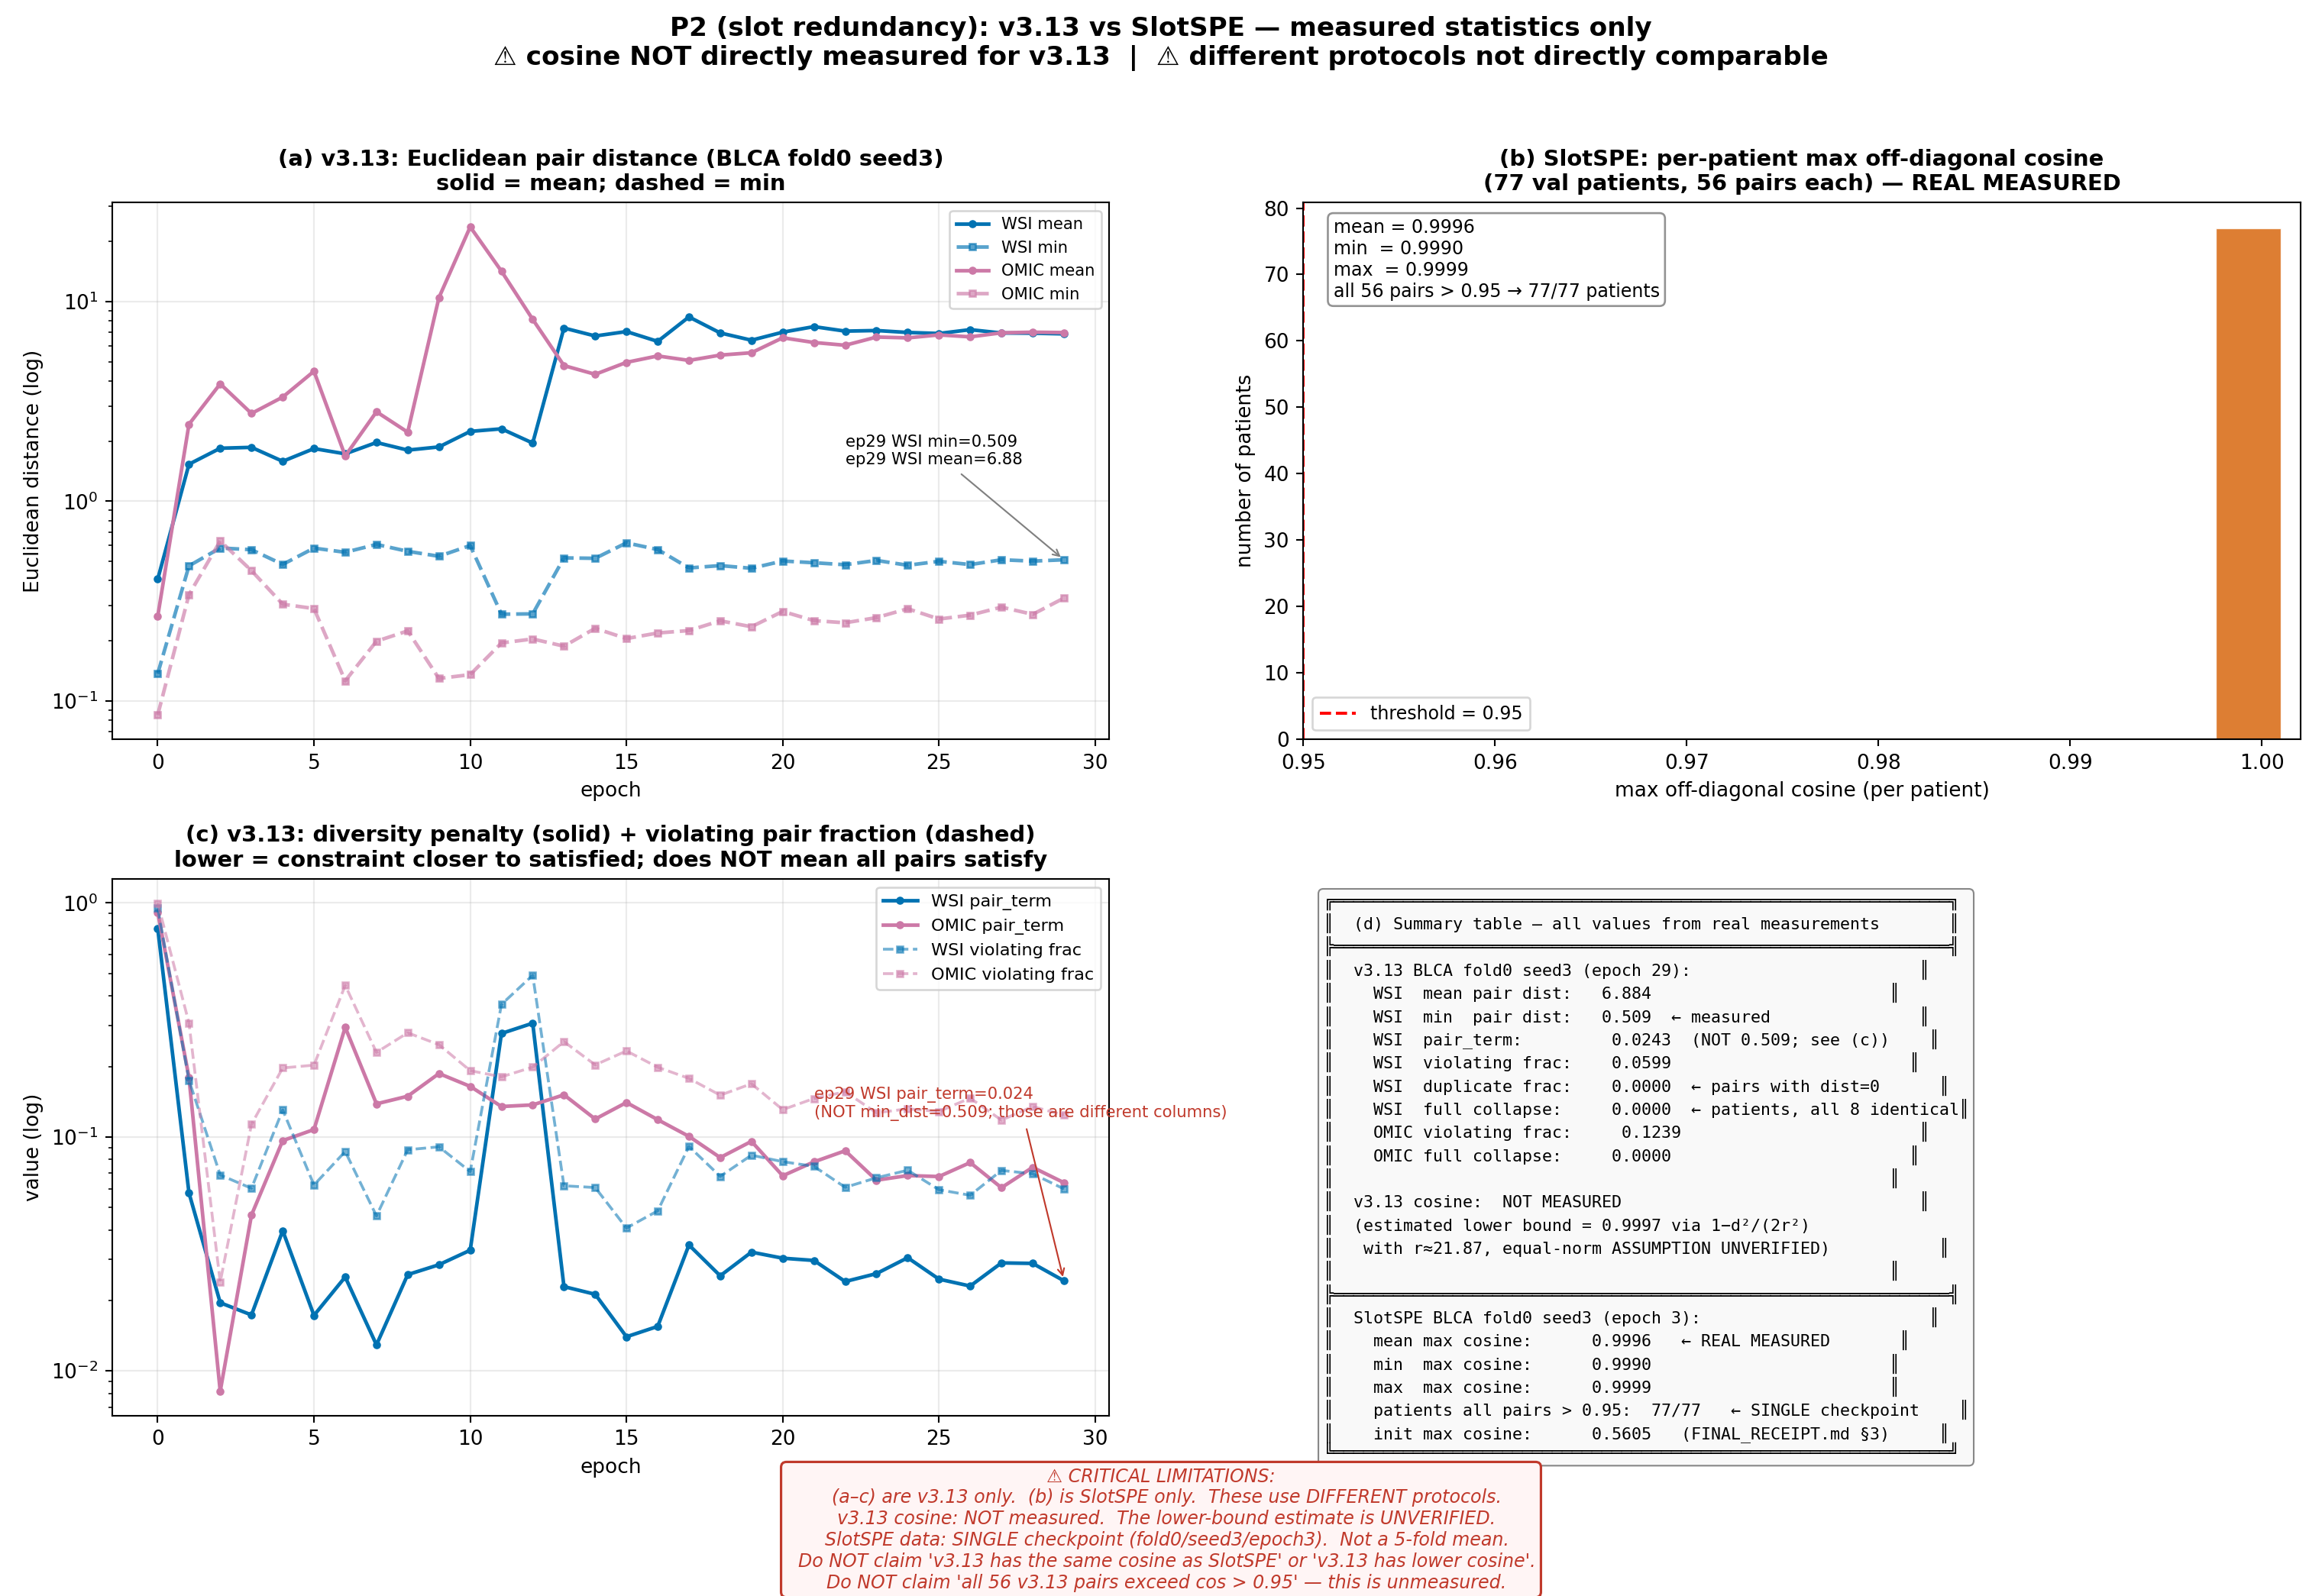

The file beside this chart, header and first rows:
model, modality, metric, value, unit, source, note, measured_or_estimated
v3.13 BLCA fold0 seed3 ep29, WSI, mean_pair_distance, 6.883, Euclidean distance, epoch CSV: train_v313_diversity_wsi_mean…, batch-level mean over 56 directed pairs …, MEASURED
v3.13 BLCA fold0 seed3 ep29, WSI, min_pair_distance, 0.5088, Euclidean distance, epoch CSV: train_v313_diversity_wsi_min_…, minimum over all patient-pair means at t…, MEASURED
v3.13 BLCA fold0 seed3 ep29, WSI, pair_term, 0.0243, penalty (lower=better), epoch CSV: train_v313_diversity_wsi_pair…, diversity loss component; NOT min_pair_d…, MEASURED
v3.13 BLCA fold0 seed3 ep29, WSI, violating_pair_fraction, 0.0599, fraction of 56 pairs, epoch CSV: train_v313_diversity_wsi_viol…, , MEASURED
v3.13 BLCA fold0 seed3 ep29, WSI, duplicate_pair_fraction, 0.0000, fraction of 56 pairs, epoch CSV: train_v313_diversity_wsi_dupl…, pairs with Euclidean dist = 0, MEASURED
v3.13 BLCA fold0 seed3 ep29, WSI, full_collapse_patient_fraction, 0.0000, fraction of patients, epoch CSV: train_v313_diversity_wsi_full…, patients where all 8 slots have identica…, MEASURED
v3.13 BLCA fold0 seed3 ep29, OMIC, mean_pair_distance, 6.987, Euclidean distance, epoch CSV: train_v313_diversity_omic_mea…, , MEASURED
v3.13 BLCA fold0 seed3 ep29, OMIC, min_pair_distance, 0.3271, Euclidean distance, epoch CSV: train_v313_diversity_omic_min…, , MEASURED
v3.13 BLCA fold0 seed3 ep29, OMIC, pair_term, 0.0637, penalty (lower=better), epoch CSV: train_v313_diversity_omic_pai…, , MEASURED
v3.13 BLCA fold0 seed3 ep29, OMIC, violating_pair_fraction, 0.1239, fraction of 56 pairs, epoch CSV: train_v313_diversity_omic_vio…, , MEASURED
v3.13 BLCA fold0 seed3 ep29, OMIC, duplicate_pair_fraction, 0.0000, fraction of 56 pairs, epoch CSV: train_v313_diversity_omic_dup…, , MEASURED
v3.13 BLCA fold0 seed3 ep29, OMIC, full_collapse_patient_fraction, 0.0000, fraction of patients, epoch CSV: train_v313_diversity_omic_ful…, , MEASURED
v3.13 BLCA fold0 seed3 ep29, WSI, cosine_similarity, NOT MEASURED  (estimated lower bound = 0…, cosine, N/A — estimated via 1 − d²/(2r²) with r≈…, UNVERIFIED: equal-norm assumption unconf…, UNVERIFIED ESTIMATE
SlotSPE BLCA fold0 seed3 ep3 (77 patient…, Wsi+Omic, mean_max_offdiag_cosine, 0.9996, cosine, diagnostic.json p2.per_patient_max_offdi…, mean over 77 patients, 56 off-diagonal p…, MEASURED
SlotSPE BLCA fold0 seed3 ep3 (77 patient…, Wsi+Omic, min_max_offdiag_cosine, 0.999, cosine, diagnostic.json p2.per_patient_max_offdi…, minimum over all 77 patients, MEASURED
SlotSPE BLCA fold0 seed3 ep3 (77 patient…, Wsi+Omic, max_max_offdiag_cosine, 0.9999, cosine, diagnostic.json p2.per_patient_max_offdi…, , MEASURED
SlotSPE BLCA fold0 seed3 ep3 (77 patient…, Wsi+Omic, fraction_patients_all_pairs_cos_gt_0.95, 1.0000  (77/77), fraction, diagnostic.json p2.fraction_patients_wit…, SINGLE checkpoint only; not 5-fold mean, MEASURED
SlotSPE at init, unknown, max_inter_slot_cosine, 0.5605, cosine, FINAL_RECEIPT.md §3 — provenance not ind…, check against raw checkpoint initialisat…, REPORTED
